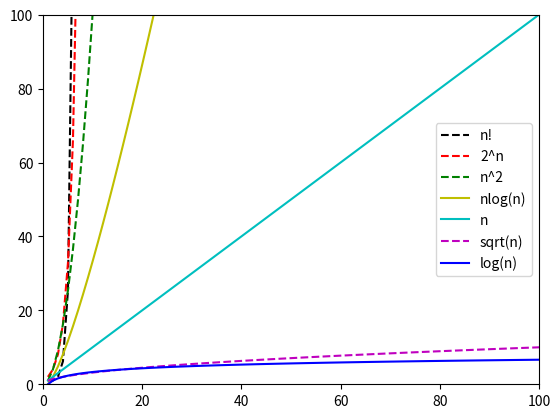

Write the Python code that produced this figure.
# # Big O Notation

# The goal of this lesson is to develop your ability to look at some code and indentify its time complexity, using Big O notation.

# Comparison computacional complexity
import matplotlib.pyplot as plt
from scipy.special import gamma
import math
import numpy as np
n = np.linspace(1,101,100)
O1 = gamma(n)
O2 = 2**n
O3 = n**2
O4 = n*np.log(n) / np.log(2)
O5 = n
O6 = np.sqrt(n)
O7 = np.log(n) / np.log(2)
plt.plot(n, O1, '--k', label='n!') 
plt.plot(n, O2, '--r', label='2^n')  
plt.plot(n, O3, '--g', label='n^2') 
plt.plot(n, O4, 'y', label='nlog(n)') 
plt.plot(n, O5, 'c', label='n') 
plt.plot(n, O6, '--m', label='sqrt(n)') 
plt.plot(n, O7, 'b', label='log(n)') 
axes = plt.gca()
axes.set(xlim=(0, 100), ylim=(0, 100))
leg = axes.legend()
plt.show()

# O(N!)
# This is the Heap's algorithm, which is used for generating all possible permutation of n objects
# Another example could be the Travelling Salesman Problem
def Permutation(data, n):
    if n == 1:
        print(data)
        return
    for i in range(n):
        Permutation(data, n - 1)
        if n % 2 == 0:
            data[i], data[n-1] = data[n-1], data[i]
        else:
            data[0], data[n-1] = data[n-1], data[0]
data = [1, 2]
Permutation(data,len(data))
get_ipython().run_line_magic('time', '')

# O(2^n)
# Recursive calculation of Fibonacci numbers
def fibonacci(n):
    if n <= 1:
        return n
    return fibonacci(n-1) + fibonacci(n-2)
print(fibonacci(20))
get_ipython().run_line_magic('time', '')

# O(N^2)
# Print pair of numbers in the data

def Print_Pair(some_list):
    for i in some_list:
        for j in some_list:

            print("Items: {}, {}".format(i,j))
Print_Pair([1, 2, 3, 4])      
get_ipython().run_line_magic('time', '')

# O(nlog(n))
# Mergesort algorithm
def Merge_Sort(data):
    if len(data) <= 1:
        return
    
    mid = len(data) // 2
    left_data = data[:mid]
    right_data = data[mid:]
    
    Merge_Sort(left_data)
    Merge_Sort(right_data)
    
    left_index = 0
    right_index = 0
    data_index = 0
    
    while left_index < len(left_data) and right_index < len(right_data):
        if left_data[left_index] < right_data[right_index]:
            data[data_index] = left_data[left_index]
            left_index += 1
        else:
            data[data_index] = right_data[right_index]
            right_index += 1
        data_index += 1
    
    if left_index < len(left_data):
        del data[data_index:]
        data += left_data[left_index:]
    elif right_index < len(right_data):
        del data[data_index:]
        data += right_data[right_index:]
    
data = [9, 0, 8, 6, 2, 5, 7, 3, 4, 1]
Merge_Sort(data)
print(data)
get_ipython().run_line_magic('time', '')

# O(n)
# Just print some itens

def Print_Item(data):
    for i in data:
        print(i)

Print_Item([1, 2, 3, 4])
get_ipython().run_line_magic('time', '')

# Linear search
def Linear_Search(data, value):
    for index in range(len(data)):
        if value == data[index]:
            return index
    raise ValueError('Value not found in the list')
data = [1, 3, 7, 4, 5, 9, 0, 11]
print(Linear_Search(data,9))
get_ipython().run_line_magic('time', '')

# O(log(n))
# This algorithms with logarithmic time complexity are commonly found on binary trees
for idx in range(0, len(data), 3):
    print(data[idx])
get_ipython().run_line_magic('time', '')

# Binary search
def binary_search(data, value):
    n = len(data)
    left = 0
    right = n - 1
    while left <= right:
        middle = (left + right) // 2
        if value < data[middle]:
            right = middle - 1
        elif value > data[middle]:
            left = middle + 1
        else:
            return middle
    raise ValueError('Value is not in the list')

data = [1, 2, 3, 4, 5, 6, 7, 8, 9]
print(binary_search(data, 8))

# O(0n + 1)

def First_Idx(data):
    return data[0]
    
data = [1, 2, 3, 4, 5, 6, 7, 8, 9, 10]
print(First_Idx(data))
get_ipython().run_line_magic('time', '')